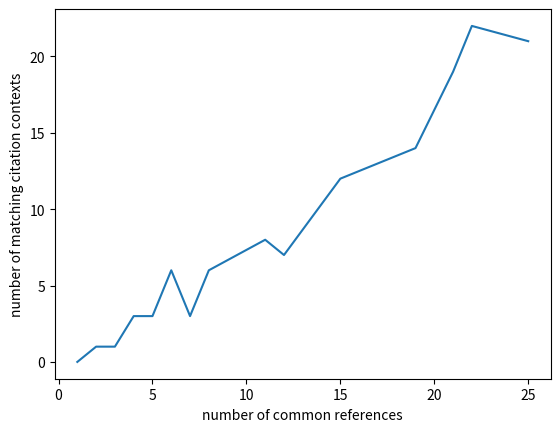

This figure's Python source:
import matplotlib.pyplot as plt

def plot(x, y, x_label):
    input = sorted([(x[i], y[i]) for i in range(len(x))])
    x_vals = [item[0] for item in input]
    y_vals = [item[1] for item in input]
    plt.figure()
    plt.plot(x_vals, y_vals)
    # plt.yscale('log')
    # plt.xticks(rotation=30, ha='right')
    plt.xlabel(x_label)
    plt.ylabel('number of matching citation contexts')
    plt.show()


if __name__ == '__main__':
    level_of_matching = [0/1, 1/2, 1/3, 3/4, 3/5, 6/6, 3/7, 6/8, 8/11, 7/12, 19/21, 22/22, 14/19, 21/25, 12/15]
    level_of_matching_2 = [0*0/1, 1*1/2, 1*1/3, 3*3/4, 3*3/5, 6*6/6, 3*3/7, 6*6/8, 8*8/11, 7*7/12, 19*19/21, 22*22/22, 14*14/19, 21*21/25, 12/15]
    level_of_matching_3 = [0, 1, 1, 3, 3, 6, 3, 6, 8, 7, 19, 22, 14, 21, 12]
    first_author_hindex = [18, 9, 9, 14, 3, 4, 91, 45, 3, 4, 11, 4, 25, 35, 1]
    num_cited_references = [1, 2, 3, 4, 5, 6, 7, 8, 11, 12, 21, 22, 19, 25, 15]
    two_factor = [first_author_hindex[i]+num_cited_references[i] for i in range(len(first_author_hindex))]
    plot(num_cited_references, level_of_matching_3, "number of common references")